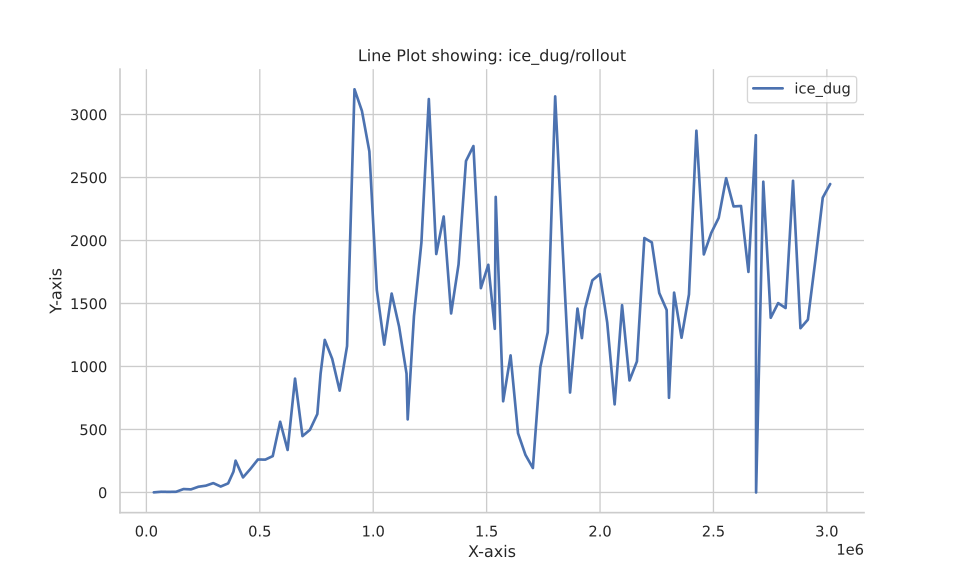

The data file committed next to this chart (first rows):
Wall time, Step, Value
1692996712, 32768, 1.042
1692996724, 65536, 5.714
1692996737, 98304, 4.821
1692996753, 131072, 5.714
1692996766, 163840, 27.25
1692996783, 196608, 24.53
1692996807, 229376, 45.54
1692996826, 262144, 54.0
1692996847, 294912, 74.34
1692996865, 327680, 47.27
1692996883, 360448, 72.22
1692996898, 384000, 165.8
1692996902, 393216, 252.6
1692996918, 425984, 119.6
1692996935, 458752, 187.2
1692996952, 491520, 261.7
1692996969, 524288, 260.9
1692996987, 557056, 288.7
1692997004, 589824, 561.4
1692997019, 622592, 337.5
1692997034, 655360, 903.7
1692997049, 688128, 447.4
1692997064, 720896, 497
1692997080, 753664, 622.5
1692997093, 768000, 942.9
1692997100, 786432, 1211
1692997120, 819200, 1061
1692997138, 851968, 808.5
1692997155, 884736, 1162
1692997172, 917504, 3200
1692997188, 950272, 3028
1692997202, 983040, 2707
1692997217, 1015808, 1609
1692997234, 1048576, 1174
1692997252, 1081344, 1579
1692997272, 1114112, 1316
1692997290, 1146880, 943
1692997299, 1152000, 580.0
1692997311, 1179648, 1400
1692997331, 1212416, 1982
1692997349, 1245184, 3123
1692997367, 1277952, 1893
1692997386, 1310720, 2191
1692997404, 1343488, 1421
1692997422, 1376256, 1811
1692997440, 1409024, 2631
1692997458, 1441792, 2750
1692997475, 1474560, 1622
1692997493, 1507328, 1807
1692997510, 1536000, 1299
1692997512, 1540096, 2346
1692997529, 1572864, 723.9
1692997546, 1605632, 1088
1692997563, 1638400, 470.4
1692997581, 1671168, 298.5
1692997599, 1703936, 194.3
1692997617, 1736704, 994.5
1692997633, 1769472, 1272
1692997651, 1802240, 3144
1692997668, 1835008, 1946
... 39 more rows
